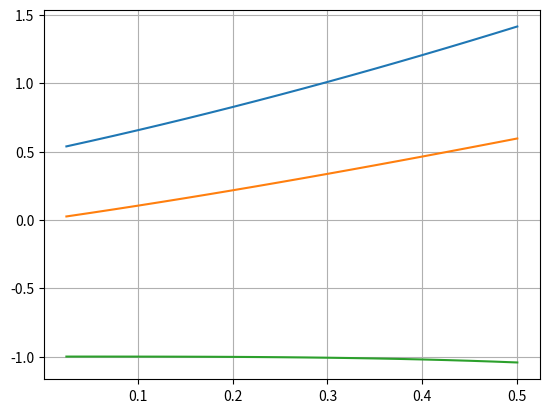

Generate this figure with matplotlib:
import matplotlib.pyplot as plt


#EJERCIO 1
def euler(f,x,y,h,m):
    u = []
    v = []
    for i in range(m):
        y = y + h*f(x,y)
        x = x + h
        u.append(x)
        v.append(y)
    return u,v

def f(x,y):
    return y-x**2+1


x = 0
y = 0.5
h = 0.025
m = 20
u,v = euler(f,x,y,h,m)



x1=0
y1=0
h1=0.025
m1=20
u1,v1=euler(f,x1,y1,h1,m1)


x2=0
y2=-1
h2=0.025
m2=20
u2,v2=euler(f,x2,y2,h2,m2)


plt.plot(u,v)
plt.plot(u1,v1)
plt.plot(u2,v2)
plt.grid(True)
plt.show()







